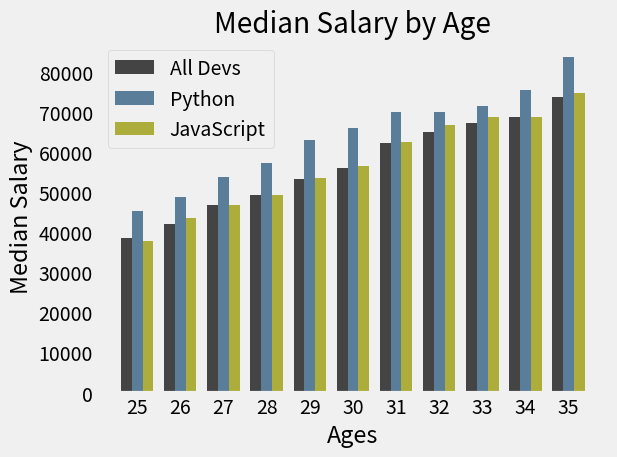

Reproduce this figure in Python.
import numpy as np
from matplotlib import pyplot as plt

plt.style.use('fivethirtyeight')    # 變更plt style # 沒有網格效果

ages_x = [25, 26, 27, 28, 29, 30, 31, 32, 33, 34, 35]

x_indexes = np.arange(len(ages_x))  # ages_x 所有數值 建立 indexes
width = 0.25    # 設定bar的寬度

# Median Developer Salaries by Age
dev_y = [38496, 42000, 46752, 49320, 53200,
         56000, 62316, 64928, 67317, 68748, 73752]

plt.bar(x_indexes - width, dev_y, width=width, color='#444444', label='All Devs')

# Median Python Developer Salaries by Age
py_dev_y = [45372, 48876, 53850, 57287, 63016,
            65998, 70003, 70000, 71496, 75370, 83640]

plt.bar(x_indexes, py_dev_y, width=width, color='#5a7d9a', linewidth=3, label='Python')

# Median JavaScript Developer Salaries by Age
js_dev_y = [37810, 43515, 46823, 49293, 53437,
            56373, 62375, 66674, 68745, 68746, 74583]

plt.bar(x_indexes + width, js_dev_y, width=width, color='#adad3b', linewidth=3, label='JavaScript')


plt.xticks(ticks=x_indexes, labels=ages_x)  # 修正x軸的數值

plt.xlabel('Ages')
plt.ylabel('Median Salary')
plt.title('Median Salary by Age')

plt.legend()    # 顯示標籤
plt.grid()  # 添加網格
plt.tight_layout()  # 圖表過度集中可以使用.tight_layout分開
plt.show()